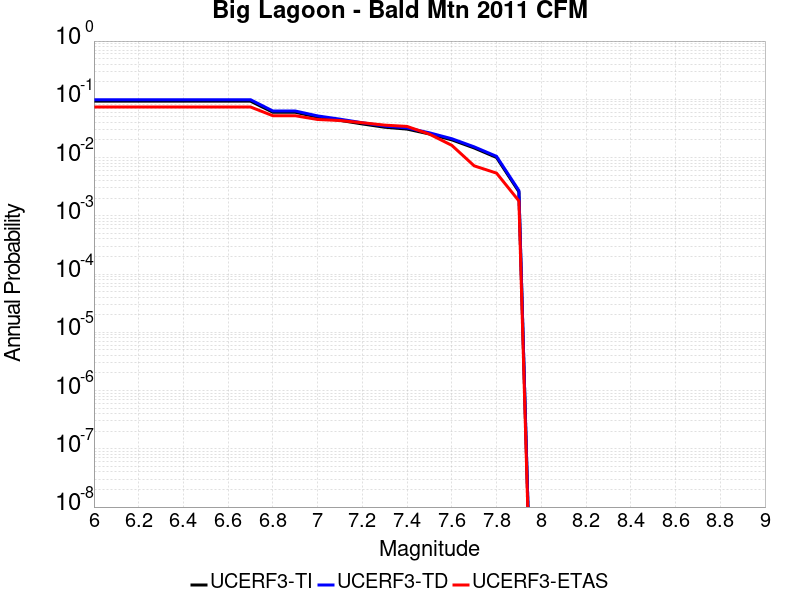

Values plotted in this chart, from the file beside it:
Magnitude, UCERF3-TI Prob, UCERF3-TD Prob, UCERF3-ETAS Prob
6.0, 0.09296, 0.09847, 0.07387
6.1, 0.09296, 0.09847, 0.07387
6.2, 0.09296, 0.09847, 0.07387
6.3, 0.09296, 0.09847, 0.07387
6.4, 0.09296, 0.09847, 0.07387
6.5, 0.09296, 0.09847, 0.07387
6.6, 0.09296, 0.09847, 0.07387
6.7, 0.09296, 0.09847, 0.07387
6.8, 0.05996, 0.06302, 0.05225
6.9, 0.05996, 0.06302, 0.05225
7.0, 0.04945, 0.05189, 0.04505
7.1, 0.0435, 0.04562, 0.04324
7.2, 0.03777, 0.03959, 0.03964
7.3, 0.03317, 0.03474, 0.03604
7.4, 0.0308, 0.03225, 0.03423
7.5, 0.02539, 0.02658, 0.02523
7.6, 0.02014, 0.02106, 0.01622
7.7, 0.01461, 0.01528, 0.007207
7.8, 0.01003, 0.01049, 0.005405
7.9, 0.002584, 0.002712, 0.001802
